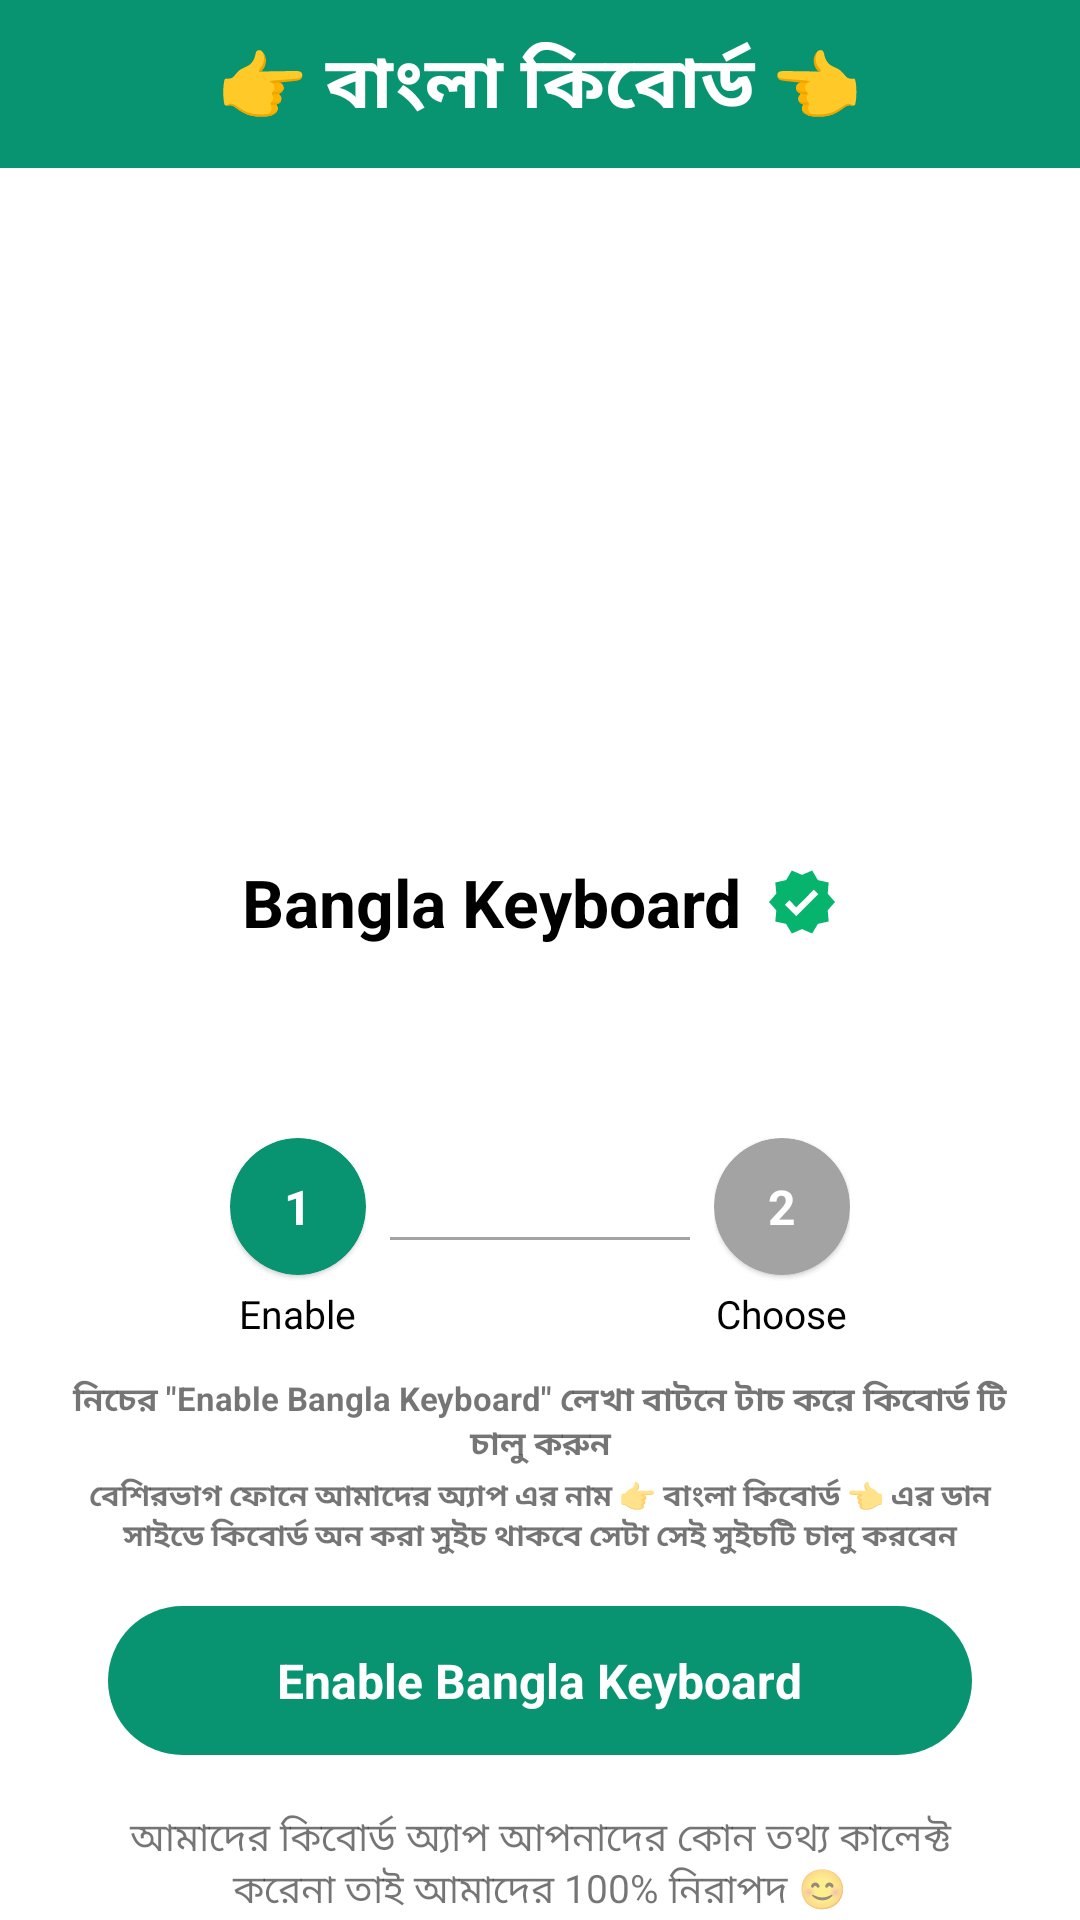

Reconstruct the res/layout file that produces this screen, plus the resources it refers to.
<!-- AndroidManifest.xml: application theme Theme.BanglaKeyboard -->
<!-- res/layout/activity_enable_keyboard.xml -->
<?xml version="1.0" encoding="utf-8"?>
<androidx.core.widget.NestedScrollView xmlns:android="http://schemas.android.com/apk/res/android"
    xmlns:app="http://schemas.android.com/apk/res-auto"
    xmlns:tools="http://schemas.android.com/tools"
    android:layout_width="match_parent"
    android:layout_height="match_parent"
    android:orientation="vertical"
    tools:context=".EnableKeyboardActivity">
    <LinearLayout
        android:layout_width="match_parent"
        android:layout_height="match_parent"
        android:orientation="vertical">

    <LinearLayout
        android:layout_width="match_parent"
        android:layout_height="?attr/actionBarSize"
        android:background="@color/themeColor"
        android:gravity="center">

        <TextView
            android:layout_width="wrap_content"
            android:layout_height="wrap_content"
            android:text="@string/center_toolbar_title"
            android:textSize="24sp"
            android:textStyle="bold"
            android:textColor="@color/white"/>

    </LinearLayout>

    <ImageView
        android:layout_width="wrap_content"
        android:layout_height="230dp"
        android:layout_gravity="center"
        android:src="@drawable/enable_illus"/>

    <LinearLayout
        android:layout_width="match_parent"
        android:layout_height="0dp"
        android:layout_weight="1"
        android:layout_gravity="center_horizontal"
        android:gravity="center"
        android:orientation="horizontal">

        <TextView
            android:layout_width="wrap_content"
            android:layout_height="wrap_content"
            android:text="@string/app_name"
            android:textStyle="bold"
            android:textColor="@color/black"
            android:textSize="22sp"/>

        <ImageView
            android:layout_width="wrap_content"
            android:layout_height="wrap_content"
            android:layout_marginStart="8dp"
            android:src="@drawable/ic_baseline_verified_24"/>

    </LinearLayout>

    <LinearLayout
        android:layout_width="match_parent"
        android:layout_height="wrap_content"
        android:layout_marginTop="64dp"
        android:layout_marginBottom="28dp"
        android:orientation="vertical">

        <LinearLayout
            android:layout_width="wrap_content"
            android:layout_height="wrap_content"
            android:layout_gravity="center_horizontal"
            android:orientation="horizontal">


            <LinearLayout
                android:layout_width="wrap_content"
                android:layout_height="wrap_content"
                android:orientation="vertical"
                android:gravity="center_horizontal">

                <com.google.android.material.card.MaterialCardView
                    android:layout_width="wrap_content"
                    android:layout_height="wrap_content"
                    app:cardBackgroundColor="@color/themeColor"
                    app:cardCornerRadius="24dp">

                        <TextView
                            android:layout_width="wrap_content"
                            android:layout_height="wrap_content"
                            android:textStyle="bold"
                            android:text="1"
                            android:textSize="16sp"
                            android:textColor="@color/white"
                            android:layout_marginVertical="12dp"
                            android:layout_marginHorizontal="18dp"/>

                </com.google.android.material.card.MaterialCardView>

                <TextView
                    android:layout_width="wrap_content"
                    android:layout_height="wrap_content"
                    android:layout_marginTop="4dp"
                    android:text="Enable"
                    android:textColor="@color/black"
                    android:textSize="13sp"/>

            </LinearLayout>

            <View
                android:layout_width="100dp"
                android:layout_height="1dp"
                android:background="@color/grey"
                android:layout_gravity="center_vertical"
                android:layout_marginHorizontal="8dp"/>

            <LinearLayout
                android:layout_width="wrap_content"
                android:layout_height="wrap_content"
                android:orientation="vertical"
                android:gravity="center_horizontal">

                <com.google.android.material.card.MaterialCardView
                    android:layout_width="wrap_content"
                    android:layout_height="wrap_content"
                    app:cardBackgroundColor="@color/grey"
                    app:cardCornerRadius="24dp">

                    <TextView
                        android:layout_width="wrap_content"
                        android:layout_height="wrap_content"
                        android:textStyle="bold"
                        android:text="2"
                        android:textSize="16sp"
                        android:textColor="@color/white"
                        android:layout_marginVertical="12dp"
                        android:layout_marginHorizontal="18dp"/>

                </com.google.android.material.card.MaterialCardView>

                <TextView
                    android:layout_width="wrap_content"
                    android:layout_height="wrap_content"
                    android:layout_marginTop="4dp"
                    android:text="Choose"
                    android:textColor="@color/black"
                    android:textSize="13sp"/>

            </LinearLayout>

        </LinearLayout>

        <TextView
            android:layout_width="match_parent"
            android:layout_height="wrap_content"
            android:layout_marginHorizontal="16dp"
            android:layout_marginTop="12dp"
            android:textAlignment="center"
            android:textStyle="bold"
            android:text="@string/setting_one_desc"
            android:textSize="11sp"/>

        <TextView
            android:layout_width="match_parent"
            android:layout_height="wrap_content"
            android:layout_marginHorizontal="28dp"
            android:layout_marginTop="2dp"
            android:textAlignment="center"
            android:textStyle="bold"
            android:text="@string/setting_one_desc2"
            android:textSize="10sp"
            tools:ignore="SmallSp" />

        <RelativeLayout
            android:id="@+id/enableKeyboard"
            android:layout_width="match_parent"
            android:layout_height="wrap_content"
            android:layout_marginHorizontal="36dp"
            android:layout_marginVertical="16dp"
            android:paddingVertical="8dp"
            android:background="@drawable/button_bg">

            <TextView
                android:layout_width="wrap_content"
                android:layout_height="wrap_content"
                android:layout_marginTop="12dp"
                android:textAlignment="center"
                android:textStyle="bold"
                android:layout_centerInParent="true"
                android:textColor="@color/white"
                android:text="@string/enable_bangla_keyboard"
                android:textSize="16sp"/>

            <ImageView
                android:layout_width="24dp"
                android:layout_height="24dp"
                android:src="@drawable/ic_arrow_right"
                android:layout_alignParentEnd="true"
                android:layout_centerVertical="true"
                android:layout_marginEnd="22dp"/>

        </RelativeLayout>

        <TextView
            android:layout_width="match_parent"
            android:layout_height="wrap_content"
            android:layout_marginHorizontal="28dp"
            android:layout_marginTop="2dp"
            android:textAlignment="center"
            android:text="@string/setting_one_bottomNote"
            android:textSize="13sp"
            tools:ignore="SmallSp" />

    </LinearLayout>
    </LinearLayout>
</androidx.core.widget.NestedScrollView>
<!-- resources referenced by this layout -->
<resources>
  <color name="black">#FF000000</color>
  <color name="grey">#A3A3A3</color>
  <color name="themeColor">#089371</color>
  <color name="white">#FFFFFFFF</color>
  <!-- drawable button_bg (drawable) -->
  <?xml version="1.0" encoding="utf-8"?>
  <shape
      xmlns:android="http://schemas.android.com/apk/res/android"
      android:shape="rectangle">
  
      <solid
          android:color="@color/themeColor"/>
  
      <corners
          android:radius="1006dp"/>
  </shape>
  <!-- drawable ic_baseline_verified_24 (drawable) -->
  <vector android:height="24dp" android:tint="#06B46D"
      android:viewportHeight="24" android:viewportWidth="24"
      android:width="24dp" xmlns:android="http://schemas.android.com/apk/res/android">
      <path android:fillColor="@android:color/white" android:pathData="M23,12l-2.44,-2.79l0.34,-3.69l-3.61,-0.82L15.4,1.5L12,2.96L8.6,1.5L6.71,4.69L3.1,5.5L3.44,9.2L1,12l2.44,2.79l-0.34,3.7l3.61,0.82L8.6,22.5l3.4,-1.47l3.4,1.46l1.89,-3.19l3.61,-0.82l-0.34,-3.69L23,12zM10.09,16.72l-3.8,-3.81l1.48,-1.48l2.32,2.33l5.85,-5.87l1.48,1.48L10.09,16.72z"/>
  </vector>
  <string name="app_name">Bangla Keyboard</string>
  <string name="center_toolbar_title">👉 বাংলা কিবোর্ড 👈</string>
  <string name="enable_bangla_keyboard">Enable Bangla Keyboard</string>
  <string name="setting_one_bottomNote">আমাদের কিবোর্ড অ্যাপ আপনাদের কোন তথ্য কালেক্ট করেনা তাই আমাদের 100% নিরাপদ 😊</string>
  <string name="setting_one_desc"> নিচের \"\Enable Bangla Keyboard\"\ লেখা বাটনে টাচ করে কিবোর্ড টি চালু করুন</string>
  <string name="setting_one_desc2">বেশিরভাগ ফোনে আমাদের অ্যাপ এর নাম 👉 বাংলা কিবোর্ড 👈 এর ডান সাইডে কিবোর্ড অন করা সুইচ থাকবে সেটা সেই সুইচটি চালু করবেন </string>
  <style name="Theme.BanglaKeyboard" parent="Theme.MaterialComponents.DayNight.NoActionBar">
          
          <item name="colorPrimary">@color/themeColor</item>
          <item name="colorPrimaryVariant">@color/themeColor</item>
          <item name="colorOnPrimary">@color/white</item>
          
          <item name="colorSecondary">@color/teal_200</item>
          <item name="colorSecondaryVariant">@color/teal_700</item>
          <item name="colorOnSecondary">@color/black</item>
          
          <item name="android:statusBarColor" tools:targetApi="l">?attr/colorPrimaryVariant</item>
          
      </style>
  <color name="teal_200">#FF03DAC5</color>
  <color name="teal_700">#FF018786</color>
</resources>
